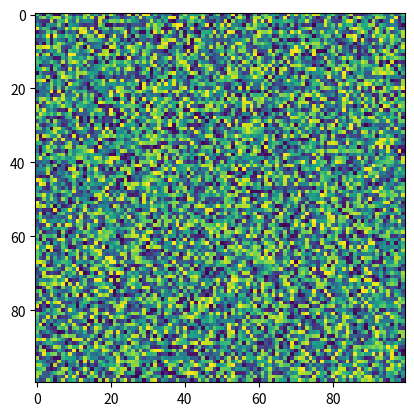

Source code (Python):
import matplotlib.pyplot as plt
import numpy as np
X = np.random.rand(100, 100)
plt.imshow(X=X)
